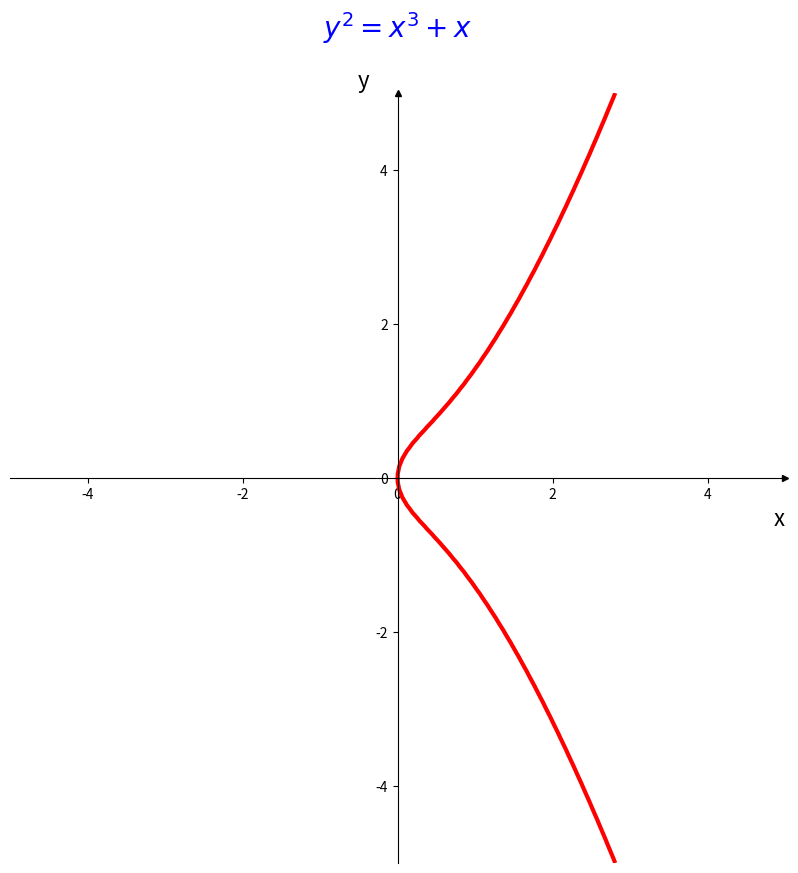

Write the Python code that produced this figure.
#!/usr/bin/env python3
import matplotlib.pyplot as plt
import numpy as np
import sys
from math import sqrt


class Ecurve(object):
    """
    Elliptic curve for plotting
    """
    def __init__(self, a=1, b=0, xrange=(-5, 5), yrange=(-5, 5)):
        self.a = a
        self.b = b
        self.xrange = xrange
        self.yrange = yrange
        self.fig, self.axes = plt.subplots(1, figsize=(10.0, 10.0))

    def potential(self, x, y):
        """
        Difference to zero for the contour plot trick
        """
        return y**2 - (x**3 + x * self.a + self.b)

    def yup(self, x):
        """
        Get positive y coordinate of a point on the curve, given x
        """
        y = x**3 + x * self.a + self.b
        return sqrt(y) if y >= 0 else sqrt(-y)

    def plotCoord(self):
        """
        plot coordintate system in cartesian form
        """
        self.axes.spines['right'].set_visible(False)
        self.axes.spines['top'].set_visible(False)
        self.axes.spines['left'].set_position('zero')
        self.axes.spines['bottom'].set_position('zero')
        # add labels 'x' and 'y'
        self.axes.set_xlabel('x', size=16, loc='right')
        self.axes.set_ylabel('y', size=16, loc='top', rotation=0)
        # add the arrows
        arrfmt = dict(markersize=5, color='black', clip_on=False)
        self.axes.plot(
            (1), (0), marker='>', transform=self.axes.get_yaxis_transform(),
            **arrfmt
        )
        self.axes.plot(
            (0), (1), marker='^', transform=self.axes.get_xaxis_transform(),
            **arrfmt
        )

    def plotGraph(self):
        """
        main plotting of elliptic curve
        """
        y, x = np.ogrid[
            self.yrange[0]:self.yrange[1]:100j,
            self.xrange[0]:self.xrange[1]:100j
        ]  # range grid  [from : to : how_many_points]
        xlist = x.ravel()
        ylist = y.ravel()
        plt.contour(
            xlist, ylist, self.potential(x, y), [0],
            colors="r", linewidths=3
        )

    def plotTitle(self):
        def sig(x):
            return '+' if x > 0 else '-'

        title = "$y^{{2}} = x^{{3}}"
        if self.a != 0:
            title += f" {sig(self.a)}"
            if abs(self.a) != 1:
                title += f"  {abs(self.a):}"
            title += "x"
        if self.b != 0:
            title += f" {sig(self.b)} {abs(self.b)}"
        title += "$"
        plt.title(title, fontsize=20, color='b', pad=40)

    def plotAll(self, outname):
        self.plotCoord()
        self.plotGraph()
        self.plotTitle()
        plt.savefig(outname)
        plt.close(self.fig)


def numval(s):
    try:
        return int(s)
    except ValueError:
        pass
    return float(s)


def main():
    args = {}
    outfile = 'plot.png'
    for a in sys.argv[1:]:
        name, _, value = a.partition('=')
        if _ != '=':
            outfile = a
        elif name == 'a' or name == 'b':
            args[name] = numval(value)
        elif name == 'xrange' or name == 'yrange':
            mi, _, ma = value.partition(',')
            args[name] = (numval(mi), numval(ma))
    Ecurve(**args).plotAll(outfile)


if __name__ == '__main__':
    main()
